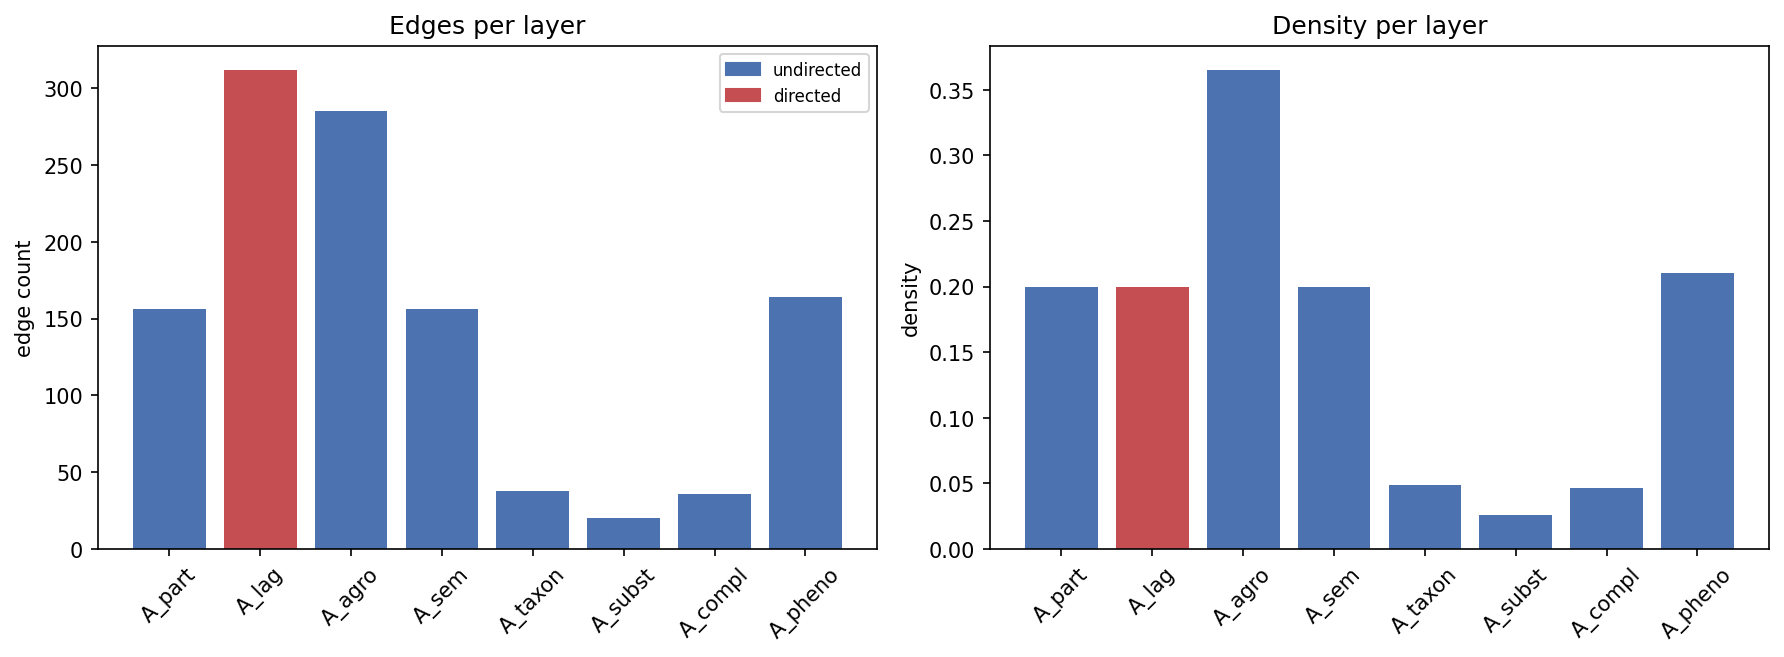

The data file committed next to this chart (first rows):
layer, kind, edges, density, mean_weight, max_weight, symmetric
A_part, undirected, 156, 0.2, 0.0907, 0.3705, True
A_lag, directed, 312, 0.2, 0.3831, 0.599, False
A_agro, undirected, 285, 0.3654, 0.5632, 1.0, True
A_sem, undirected, 156, 0.2, 0.6743, 0.9345, True
A_taxon, undirected, 38, 0.0487, 1.0, 1.0, True
A_subst, undirected, 20, 0.0256, 0.495, 0.9, True
A_compl, undirected, 36, 0.0462, 0.5361, 0.9, True
A_pheno, undirected, 164, 0.2103, 0.8097, 1.0, True
